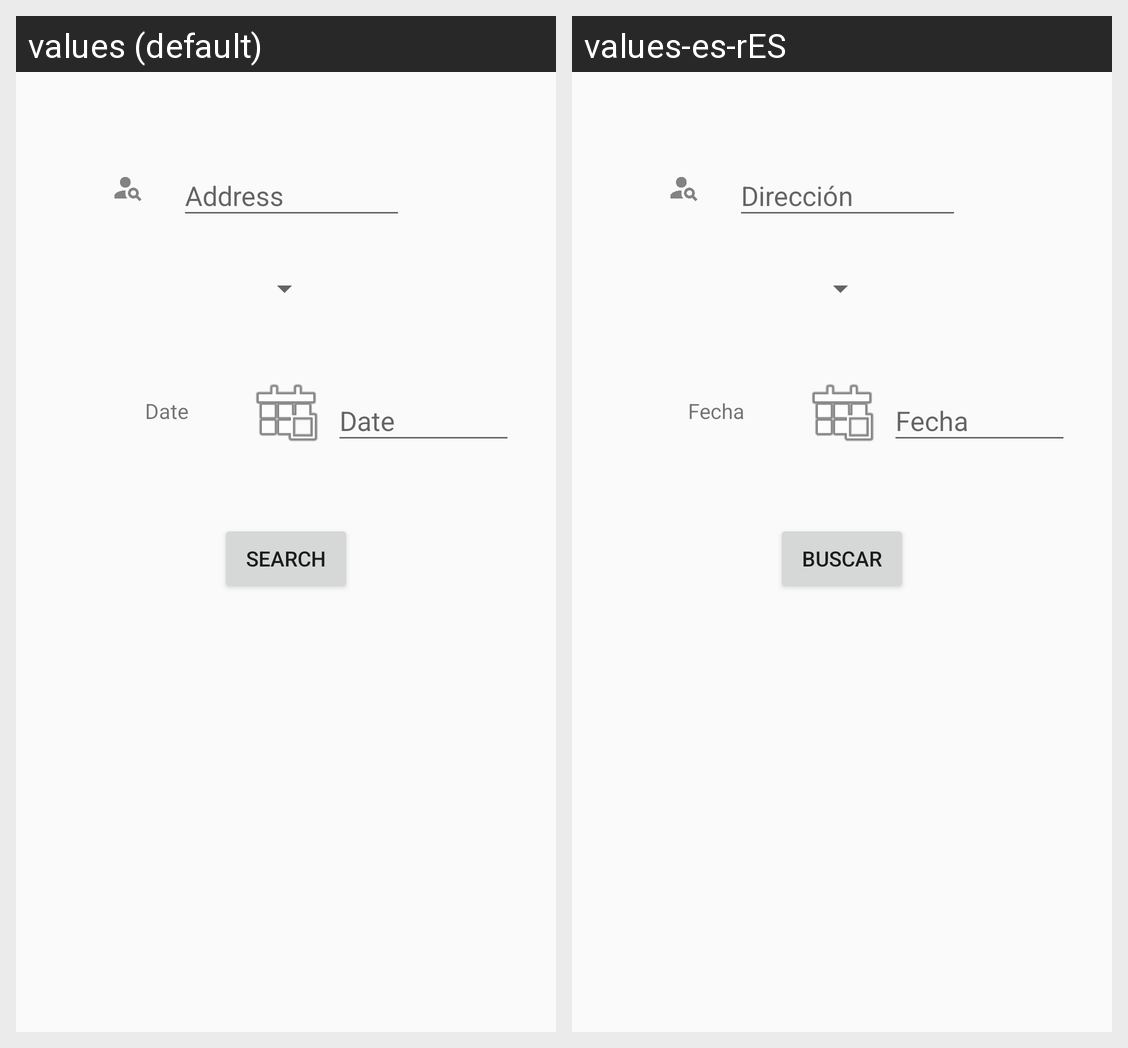

The same Android screen rendered under two of its app's locales, left to right. List the strings drawn on it with the default value and each locale's translation.
Android screen res/layout/content_search.xml rendered under 2 locales, left to right: values (default), values-es-rES. Device: Nexus 5 (rendered at 1080×1920; each locale shown at half size, 540×960, under a caption strip naming it); theme AppTheme.
Strings drawn on this screen, with the default value and each locale's value (text and hints the layout hard-codes, and strings that could not be matched under every locale, appear in the picture but are not listed):

address
  values: Address
  values-es-rES: Dirección

date_search
  values: Date
  values-es-rES: Fecha

search_button
  values: Search
  values-es-rES: Buscar

date
  values: Date
  values-es-rES: Fecha
